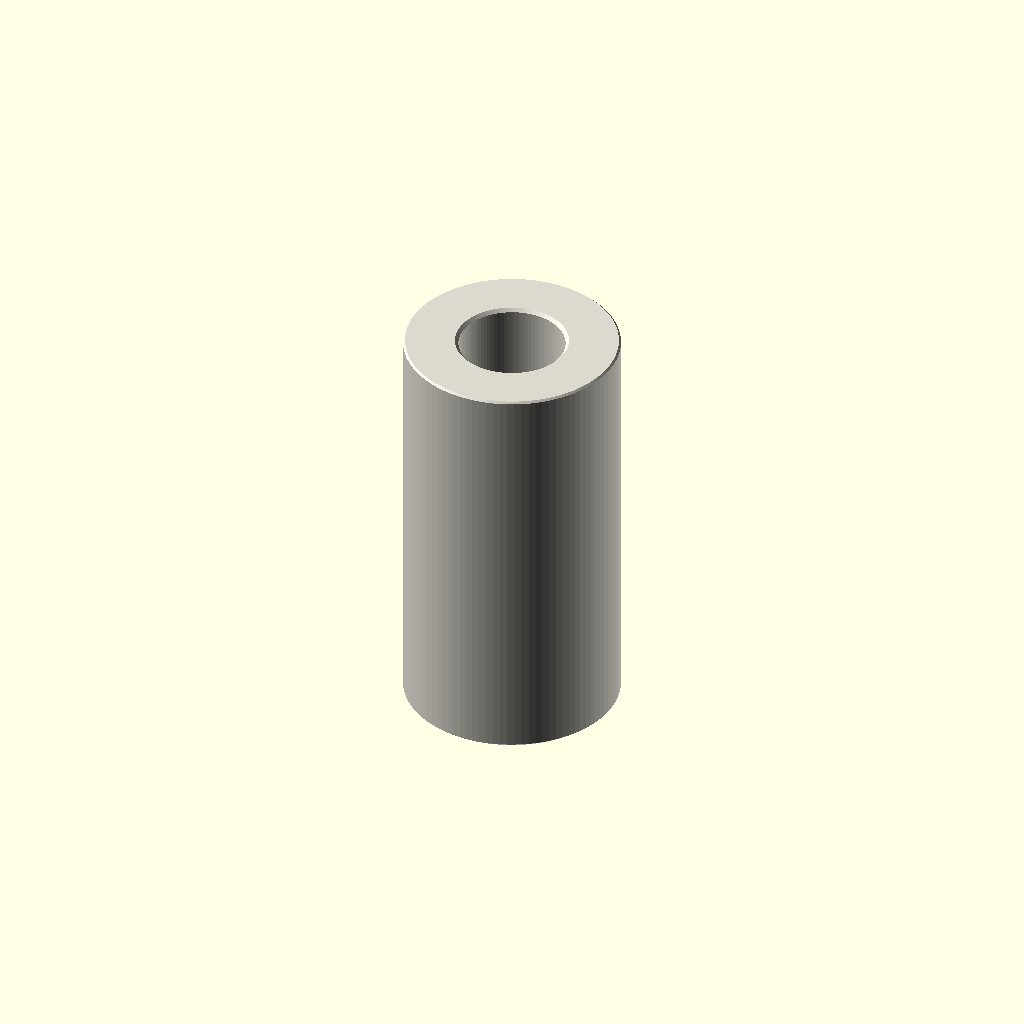
Cell 1 — every parameter at its default value.
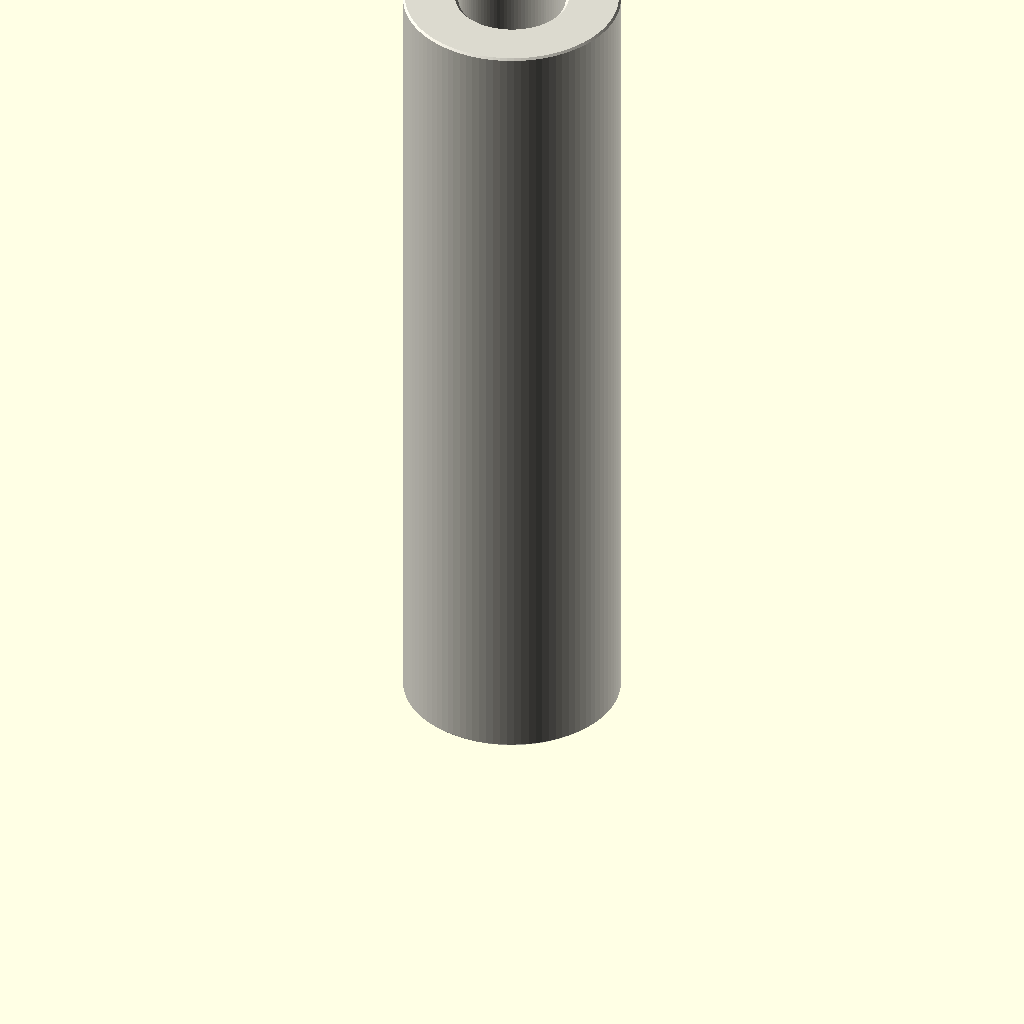
Cell 2 — depth_mm set to 50, the other parameters unchanged.
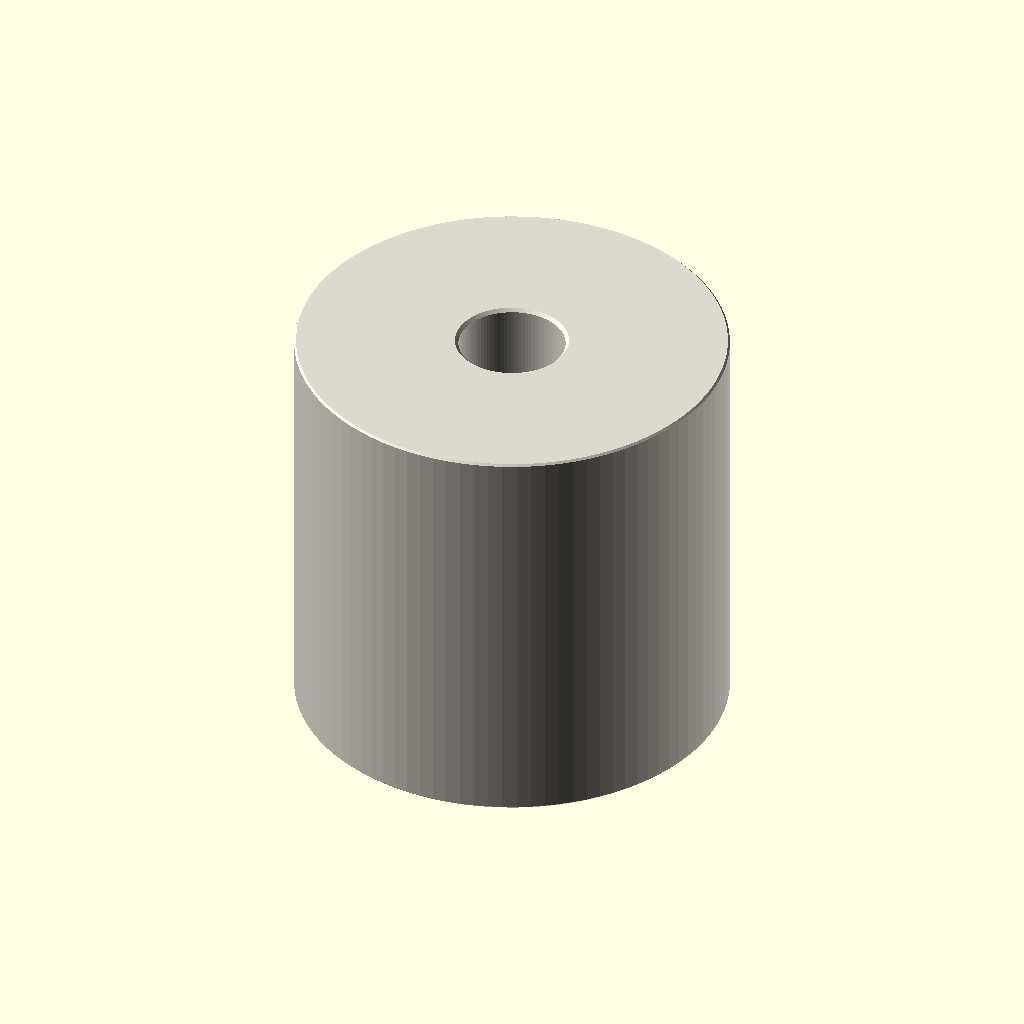
Cell 3 — outer_diameter_mm set to 26, the other parameters unchanged.
One fixed orthographic camera (rotation 55°, 0°, 25°; colour scheme Cornfield) for every cell.
The OpenSCAD source (parts/hardware_spacer_m6_nylon_white_13_mm_outer_diameter_25_mm_depth/scad/working.scad):
// OOMP generic catalogue model; units: mm.
// Stud length is additional to body depth. Tapping depths are model assumptions.
variant = "full"; // [full, display]
family = "spacer";
connection_type = "plain";
depth_mm = 25;
stud_length_mm = 0;
tapped_depth_mm = 0;
bore_mm = 6.4;
outer_diameter_mm = 13;
across_flats_mm = 6;
thread_nominal_diameter_mm = 3;
thread_pitch_mm = 0.5;
edge_chamfer_mm = 0.12;
mouth_chamfer_mm = 0.2;
angular_segments = 96;
samples_per_pitch = 16;

// Boundary travels up the outside, then down any tapped/plain bore.
// Equal-height rings at shoulders form the annular shoulder faces.
n = angular_segments;
threaded = family == "standoff";
has_stud = connection_type == "stud_to_tapped" || connection_type == "stud_to_stud";
two_studs = connection_type == "stud_to_stud";
through = !threaded || connection_type == "tapped_to_tapped";
pitch = thread_pitch_mm;
diameter = threaded ? thread_nominal_diameter_mm : bore_mm;
minor = diameter - 5*sqrt(3)*pitch/8;
transition = mouth_chamfer_mm + (threaded ? 5*sqrt(3)*pitch/16 : 0);
tip_chamfer = mouth_chamfer_mm + 17*sqrt(3)*pitch/48;
function sorted(v) = len(v)<=1 ? v : let(p=v[0])
    concat(sorted([for(x=v) if(x<p-1e-8) x]), [p], sorted([for(x=v) if(x>p+1e-8) x]));
function reverse(v) = [for(i=[len(v)-1:-1:0]) v[i]];
function theta(i) = i*360/n;
function fract(x) = x-floor(x);
function phase_distance(i,z) = abs(fract(z/pitch-theta(i)/360+0.5)-0.5);
function thread_r(i,z) = minor/2 + min(5*sqrt(3)*pitch/16,
    max(0,(phase_distance(i,z)-0.125)*pitch*sqrt(3)));
function stud_r(i,z,tip) = min(diameter/2 - (variant=="full" ?
    min(17*sqrt(3)*pitch/48,max(0,(phase_distance(i,z)-0.0625)*pitch*sqrt(3))) : 0),
    diameter/2-tip_chamfer+abs(z-tip));
function body_r(i,z) = (threaded ? across_flats_mm/2/cos(theta(i)%60-30) : outer_diameter_mm/2)
    - max(0,edge_chamfer_mm-min(z,depth_mm-z));
function bore_r(i,z) = max(threaded ? (variant=="full" ? thread_r(i,z) : minor/2) : diameter/2,
    diameter/2+mouth_chamfer_mm-(through ? min(z,depth_mm-z) : depth_mm-z));
function stud_z(a,b,tip) = let(count=variant=="full" ? ceil(stud_length_mm/pitch*samples_per_pitch) : 1)
    sorted(concat([for(i=[0:count]) a+(b-a)*i/count], [tip==a ? tip+tip_chamfer : tip-tip_chamfer]));
body_z = sorted([0,edge_chamfer_mm,depth_mm-edge_chamfer_mm,depth_mm]);
low = through ? 0 : depth_mm-tapped_depth_mm;
count = threaded && variant=="full" ? ceil((depth_mm-low)/pitch*samples_per_pitch) : 1;
bore_z = two_studs ? [] : reverse(sorted(concat(
    [for(i=[0:count]) low+(depth_mm-low)*i/count],
    [depth_mm-mouth_chamfer_mm,depth_mm-transition],
    through ? [mouth_chamfer_mm,transition] : [])));
// Ring descriptors: [height, kind, tip]. Kind: 0 body, 1 stud, 2 bore.
rings = concat(
    has_stud ? [for(z=stud_z(-stud_length_mm,0,-stud_length_mm)) [z,1,-stud_length_mm]] : [],
    [for(z=body_z) [z,0,0]],
    two_studs ? [for(z=stud_z(depth_mm,depth_mm+stud_length_mm,depth_mm+stud_length_mm)) [z,1,depth_mm+stud_length_mm]] : [],
    [for(z=bore_z) [z,2,0]]);
function radius(i,ring) = ring[1]==0 ? body_r(i,ring[0]) :
    ring[1]==1 ? stud_r(i,ring[0],ring[2]) : bore_r(i,ring[0]);
points = concat([for(ring=rings) for(i=[0:n-1])
    [radius(i,ring)*cos(theta(i)),radius(i,ring)*sin(theta(i)),ring[0]]],
    through ? [] : [[0,0,rings[0][0]],[0,0,rings[len(rings)-1][0]]]);
center = len(rings)*n;
last = (len(rings)-1)*n;
// OpenSCAD winding is opposite to STL winding.
faces = concat(
    [for(j=[0:len(rings)-(through ? 1 : 2)]) for(i=[0:n-1]) each
        let(a=j*n+i,b=j*n+(i+1)%n,c=((j+1)%len(rings))*n+(i+1)%n,d=((j+1)%len(rings))*n+i)
        [[a,c,b],[a,d,c]]],
    through ? [] : [for(i=[0:n-1]) each let(k=(i+1)%n)
        [[center,i,k],[center+1,last+k,last+i]]]);
assert(family=="spacer" || family=="standoff");
assert(!threaded || connection_type=="tapped_to_tapped" || has_stud);
assert(depth_mm>0 && diameter>0 && pitch>0);
assert(variant=="full" || variant=="display");
assert(n>=24 && n%12==0 && samples_per_pitch>=8);
assert(mouth_chamfer_mm>0 && mouth_chamfer_mm<depth_mm/2);
assert(edge_chamfer_mm>=0 && edge_chamfer_mm<depth_mm/2);
assert(diameter+4*max(mouth_chamfer_mm,edge_chamfer_mm) < (threaded ? across_flats_mm : outer_diameter_mm));
assert(!has_stud || stud_length_mm>2*mouth_chamfer_mm);
assert(!through || !threaded || 2*transition<depth_mm);
assert(connection_type!="stud_to_tapped" || (tapped_depth_mm>transition && tapped_depth_mm<depth_mm));
color([0.86,0.85,0.81]) polyhedron(points=points,faces=faces,convexity=20);
Customizer parameters (derived from the source; name, type, default, range or options):
variant: string, default "full", options "full", "display"
family: string, default "spacer"
connection_type: string, default "plain"
depth_mm: number, default 25
stud_length_mm: number, default 0
tapped_depth_mm: number, default 0
bore_mm: number, default 6.4
outer_diameter_mm: number, default 13
across_flats_mm: number, default 6
thread_nominal_diameter_mm: number, default 3
thread_pitch_mm: number, default 0.5
edge_chamfer_mm: number, default 0.12
mouth_chamfer_mm: number, default 0.2
angular_segments: number, default 96
samples_per_pitch: number, default 16
